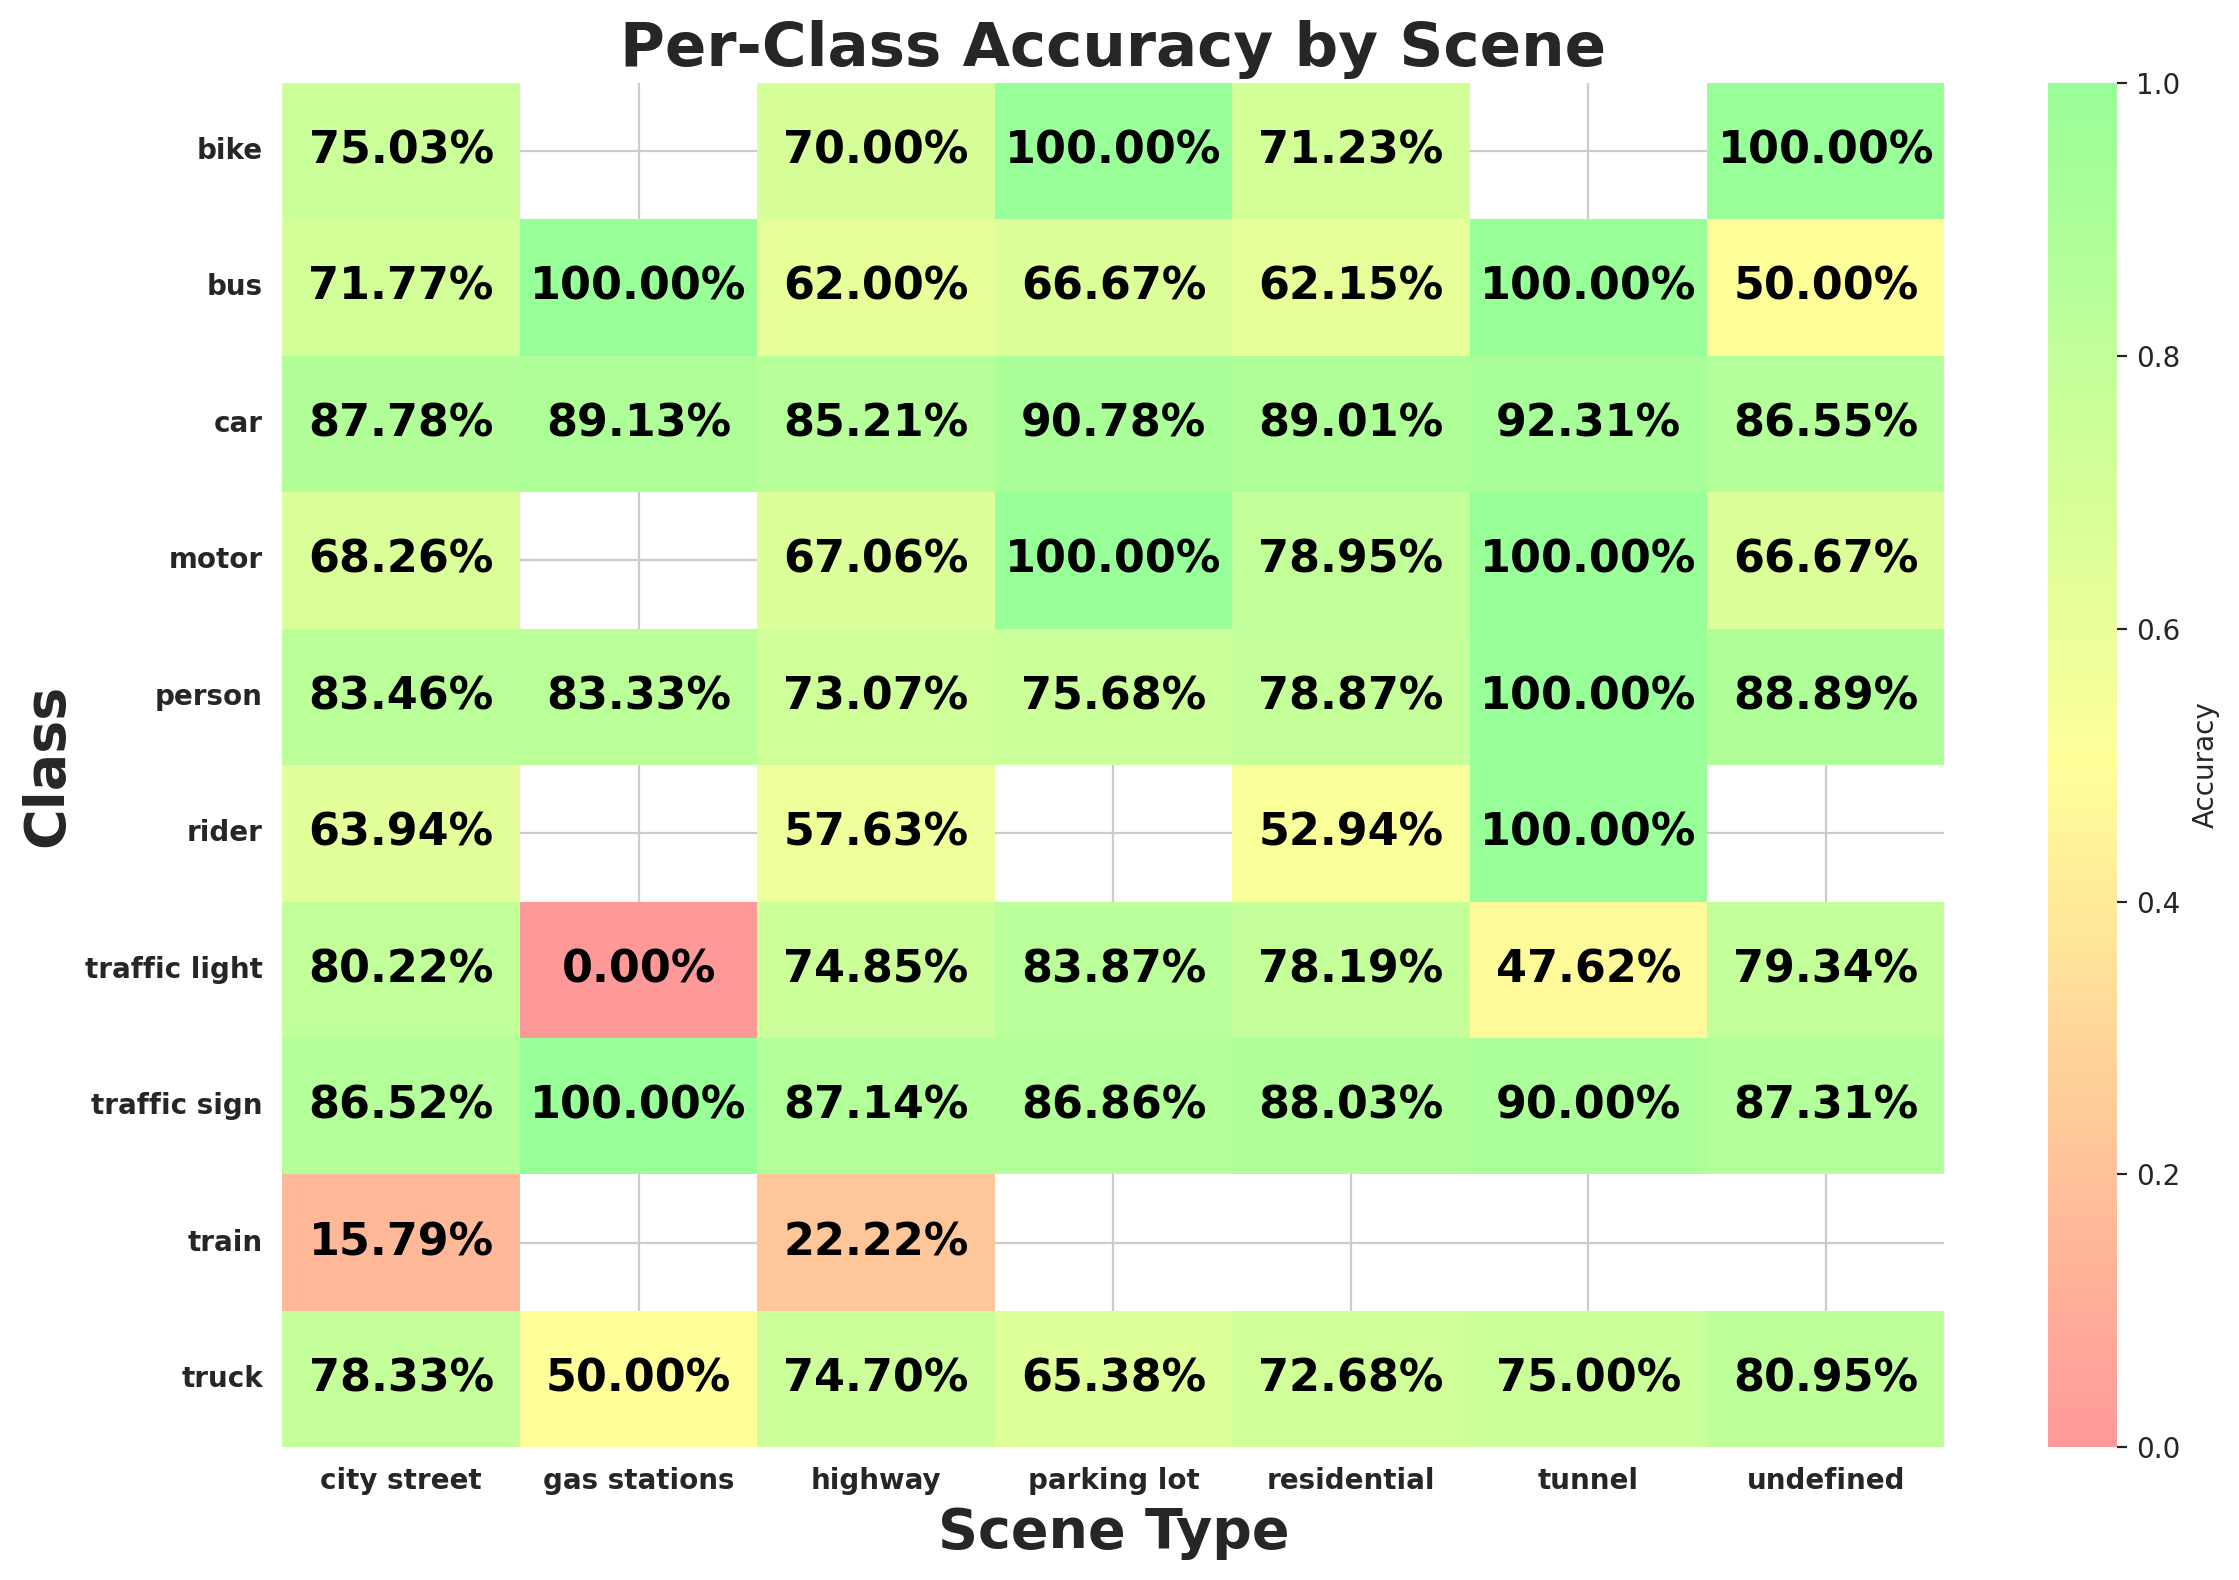

Data behind this chart, as committed beside it:
scene, class_id, class_name, expected, matched, accuracy
city street, 9, traffic sign, 45310, 39200, 0.8652
city street, 2, car, 128256, 112584, 0.8778
city street, 0, person, 22559, 18827, 0.8346
city street, 3, truck, 5860, 4590, 0.7833
city street, 6, motor, 627, 428, 0.6826
city street, 1, rider, 1090, 697, 0.6394
city street, 8, traffic light, 44316, 35552, 0.8022
city street, 4, bus, 2405, 1726, 0.7177
city street, 7, bike, 1770, 1328, 0.7503
city street, 5, train, 19, 3, 0.1579
highway, 2, car, 45877, 39094, 0.8521
highway, 3, truck, 2190, 1636, 0.747
highway, 9, traffic sign, 18145, 15812, 0.8714
highway, 8, traffic light, 5518, 4130, 0.7485
highway, 0, person, 906, 662, 0.7307
highway, 4, bus, 621, 385, 0.62
highway, 1, rider, 118, 68, 0.5763
highway, 6, motor, 85, 57, 0.6706
highway, 7, bike, 80, 56, 0.7
highway, 5, train, 9, 2, 0.2222
residential, 2, car, 28682, 25529, 0.8901
residential, 9, traffic sign, 5237, 4610, 0.8803
residential, 8, traffic light, 2829, 2212, 0.7819
residential, 3, truck, 593, 431, 0.7268
residential, 0, person, 1117, 881, 0.7887
residential, 4, bus, 177, 110, 0.6215
residential, 1, rider, 85, 45, 0.5294
residential, 6, motor, 114, 90, 0.7895
residential, 7, bike, 146, 104, 0.7123
undefined, 2, car, 773, 669, 0.8655
undefined, 9, traffic sign, 134, 117, 0.8731
undefined, 3, truck, 21, 17, 0.8095
undefined, 4, bus, 2, 1, 0.5
undefined, 8, traffic light, 121, 96, 0.7934
undefined, 0, person, 18, 16, 0.8889
undefined, 6, motor, 6, 4, 0.6667
undefined, 7, bike, 1, 1, 1.0
parking lot, 2, car, 1269, 1152, 0.9078
parking lot, 8, traffic light, 31, 26, 0.8387
parking lot, 9, traffic sign, 137, 119, 0.8686
parking lot, 0, person, 37, 28, 0.7568
parking lot, 4, bus, 9, 6, 0.6667
parking lot, 3, truck, 26, 17, 0.6538
parking lot, 6, motor, 8, 8, 1.0
parking lot, 7, bike, 1, 1, 1.0
tunnel, 2, car, 247, 228, 0.9231
tunnel, 3, truck, 12, 9, 0.75
tunnel, 9, traffic sign, 40, 36, 0.9
tunnel, 8, traffic light, 21, 10, 0.4762
tunnel, 4, bus, 2, 2, 1.0
tunnel, 1, rider, 1, 1, 1.0
tunnel, 6, motor, 1, 1, 1.0
tunnel, 0, person, 1, 1, 1.0
gas stations, 0, person, 12, 10, 0.8333
gas stations, 2, car, 46, 41, 0.8913
gas stations, 9, traffic sign, 3, 3, 1.0
gas stations, 4, bus, 1, 1, 1.0
gas stations, 8, traffic light, 4, 0, 0.0
gas stations, 3, truck, 2, 1, 0.5
